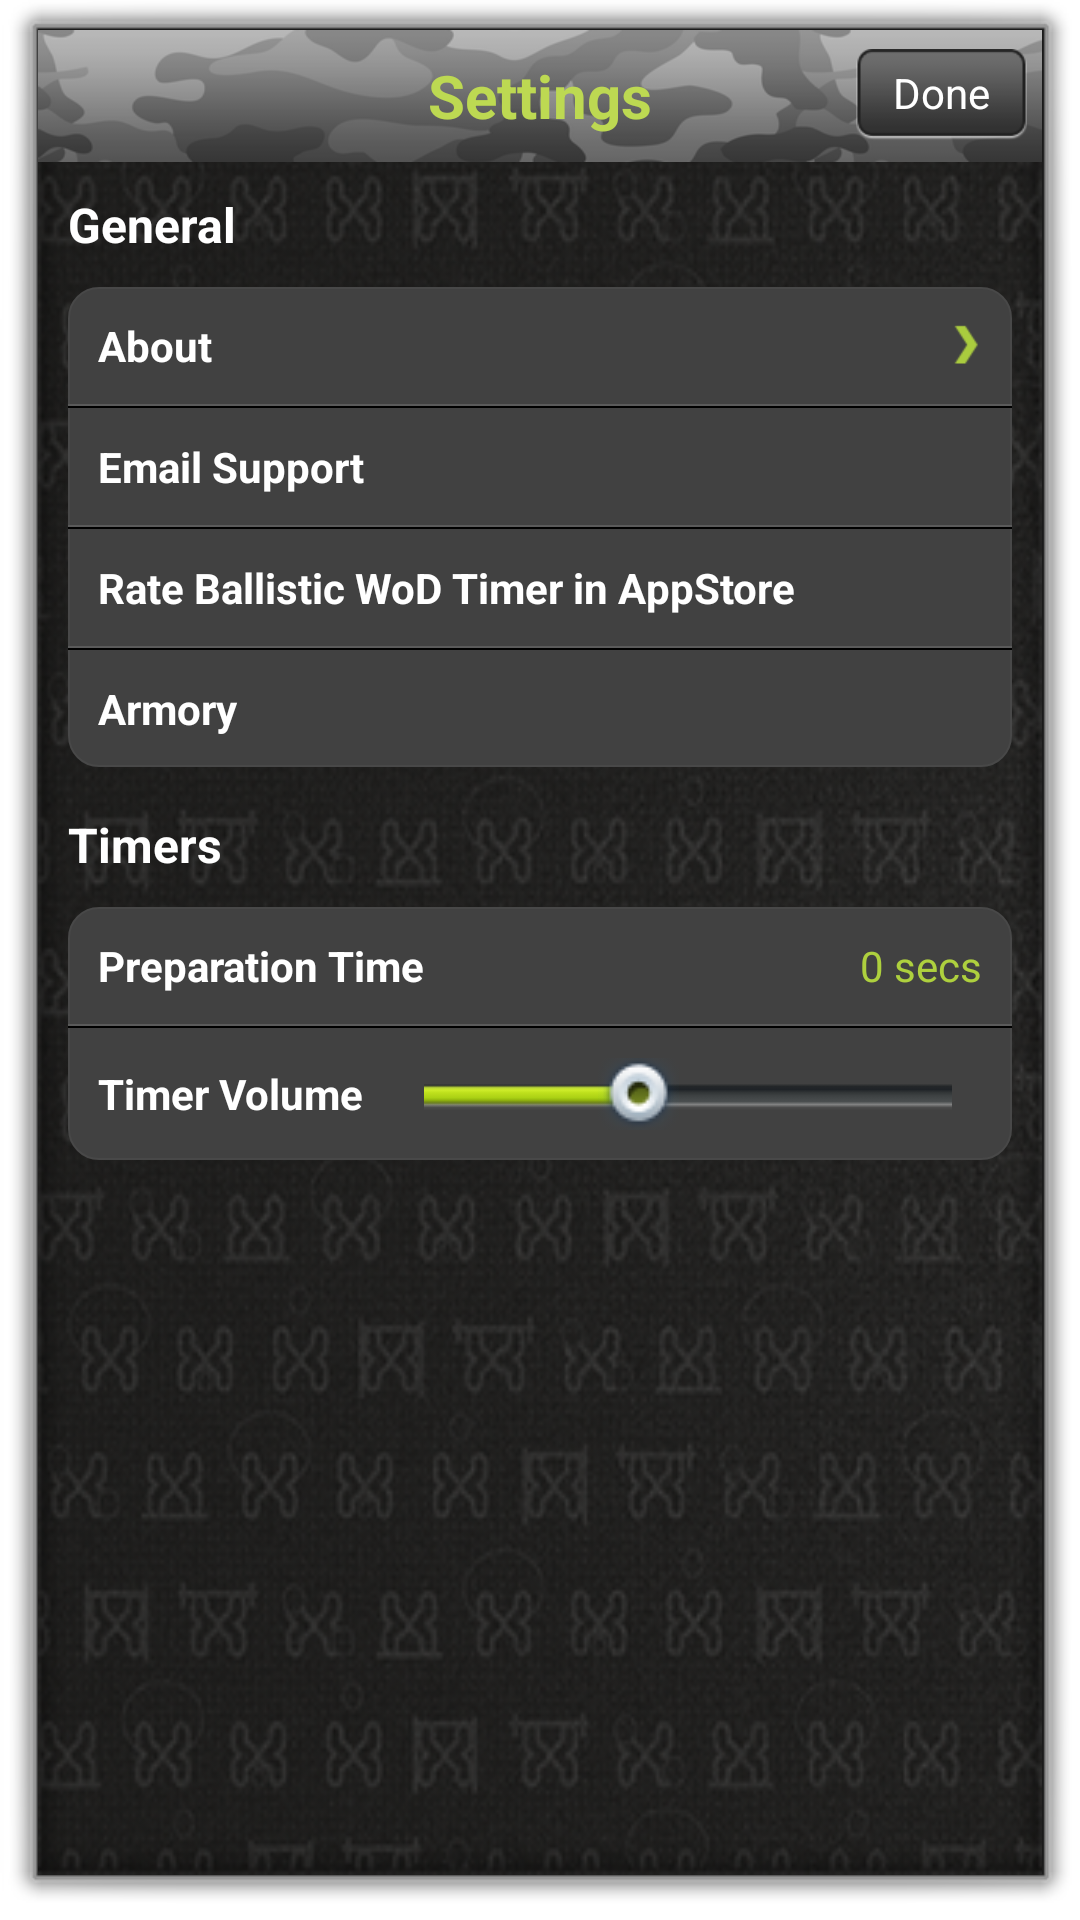

Here is an Android app screen rendered from its layout file. Give the layout XML and the strings, colors and styles it references.
<!-- AndroidManifest.xml: activity theme android:Theme.Dialog -->
<!-- res/layout/settings.xml -->
<?xml version="1.0" encoding="utf-8"?>
<RelativeLayout xmlns:android="http://schemas.android.com/apk/res/android"
    android:layout_width="match_parent"
    android:layout_height="match_parent"
    android:background="@drawable/bg" >

    <RelativeLayout
        android:id="@+id/topLayout"
        android:layout_width="match_parent"
        android:layout_height="wrap_content"
        android:paddingRight="5dp"
        android:background="@drawable/top_nav" >

        <TextView
            android:id="@+id/txtTitle"
            android:layout_width="wrap_content"
            android:layout_height="wrap_content"
            android:layout_centerInParent="true"
            android:layout_centerVertical="true"
            android:text="@string/settings"
            android:textColor="@color/title_color"
            android:textSize="@dimen/title_text_size"
            android:textStyle="bold" />

        <Button
            android:id="@+id/doneBtn"
            android:layout_width="wrap_content"
            android:layout_height="wrap_content"
            android:layout_alignParentRight="true"
            android:layout_centerVertical="true"
            android:textColor="#ffffff"
            android:paddingBottom="2dp"
            android:textSize="@dimen/text_size_14sp"
            android:background="@drawable/result_bg"
            android:text="@string/done" />
    </RelativeLayout>

    <LinearLayout
        android:layout_width="match_parent"
        android:layout_height="wrap_content"
        android:layout_below="@+id/topLayout"
        android:orientation="vertical"
        android:padding="@dimen/padding10dp" >

        <TextView
            android:layout_width="match_parent"
            android:layout_height="wrap_content"
            android:text="@string/general"
            android:textColor="#FFFFFF"
            android:textSize="@dimen/text_size_16sp"
            android:textStyle="bold" />

        <LinearLayout
            android:layout_width="match_parent"
            android:layout_height="wrap_content"
            android:layout_marginTop="@dimen/padding10dp"
            android:background="@drawable/background_rounded_white_settings"
            android:orientation="vertical" >

            <RelativeLayout
                android:id="@+id/aboutLayout"
                android:layout_width="match_parent"
                android:layout_height="wrap_content"
                android:padding="@dimen/padding10dp" >

                <TextView
                    android:layout_width="wrap_content"
                    android:layout_height="wrap_content"
                    android:layout_alignParentLeft="true"
                    android:layout_centerVertical="true"
                    android:text="@string/about"
                    android:textColor="#FFFFFF"
                    android:textSize="@dimen/text_size_14sp"
                    android:textStyle="bold" />

                <ImageView
                    android:layout_width="wrap_content"
                    android:layout_height="wrap_content"
                    android:layout_alignParentRight="true"
                    android:layout_centerVertical="true"
                    android:contentDescription="@string/app_name"
                    android:src="@drawable/disclosure" />
                
            </RelativeLayout>

            <View
                android:layout_width="match_parent"
                android:layout_height="0.5dp"
                android:background="#5A5A5A" />

            <View
                android:layout_width="match_parent"
                android:layout_height="0.5dp"
                android:background="#000000" />

            <TextView
                android:id="@+id/emailSupportText"
                android:layout_width="match_parent"
                android:layout_height="match_parent"
                android:padding="@dimen/padding10dp"
                android:text="@string/emaisupport"
                android:textColor="#FFFFFF"
                android:textSize="@dimen/text_size_14sp"
                android:textStyle="bold" />

            <View
                android:layout_width="match_parent"
                android:layout_height="0.5dp"
                android:background="#5A5A5A" />

            <View
                android:layout_width="match_parent"
                android:layout_height="0.5dp"
                android:background="#000000" />

            <TextView
                android:id="@+id/rate4Time"
                android:layout_width="match_parent"
                android:layout_height="match_parent"
                android:padding="@dimen/padding10dp"
                android:text="@string/rate4time"
                android:textColor="#FFFFFF"
                android:textSize="@dimen/text_size_14sp"
                android:textStyle="bold" />
            
            <View
                android:layout_width="match_parent"
                android:layout_height="0.5dp"
                android:background="#5A5A5A" />

            <View
                android:layout_width="match_parent"
                android:layout_height="0.5dp"
                android:background="#000000" />

            <TextView
                android:id="@+id/txtArmory"
                android:layout_width="match_parent"
                android:layout_height="match_parent"
                android:padding="@dimen/padding10dp"
                android:text="@string/armories"
                android:textColor="#FFFFFF"
                android:textSize="@dimen/text_size_14sp"
                android:textStyle="bold" />
            
        </LinearLayout>

        <TextView
            android:layout_width="match_parent"
            android:layout_height="wrap_content"
            android:layout_marginTop="15dp"
            android:text="@string/timers"
            android:textColor="#FFFFFF"
            android:textSize="@dimen/text_size_16sp"
            android:textStyle="bold" />

        <LinearLayout
            android:layout_width="match_parent"
            android:layout_height="wrap_content"
            android:layout_marginTop="@dimen/padding10dp"
            android:background="@drawable/background_rounded_white_settings"
            android:orientation="vertical" >

            <RelativeLayout
                android:id="@+id/preparationTimeLayout"
                android:layout_width="match_parent"
                android:layout_height="wrap_content"
                android:padding="@dimen/padding10dp" >

                <TextView
                    android:layout_width="wrap_content"
                    android:layout_height="wrap_content"
                    android:layout_alignParentLeft="true"
                    android:layout_centerVertical="true"
                    android:text="@string/preparationtime"
                    android:textColor="#FFFFFF"
                    android:textSize="@dimen/text_size_14sp"
                    android:textStyle="bold" />

                <TextView
                    android:id="@+id/preparationTimeSec"
                    android:layout_width="wrap_content"
                    android:layout_height="wrap_content"
                    android:layout_alignParentRight="true"
                    android:layout_centerVertical="true"
                    android:text="@string/secs"
                    android:textColor="#AED03E"
                    android:textSize="@dimen/text_size_14sp" />
            </RelativeLayout>

            <View
                android:layout_width="match_parent"
                android:layout_height="0.5dp"
                android:background="#5A5A5A" />

            <View
                android:layout_width="match_parent"
                android:layout_height="0.5dp"
                android:background="#000000" />

            <RelativeLayout
                android:id="@+id/timerVolume"
                android:layout_width="match_parent"
                android:layout_height="wrap_content"
                android:padding="@dimen/padding10dp" >

                <TextView
                    android:id="@+id/volume"
                    android:layout_width="wrap_content"
                    android:layout_height="wrap_content"
                    android:layout_alignParentLeft="true"
                    android:layout_centerVertical="true"
                    android:text="@string/timervloume"
                    android:textColor="#FFFFFF"
                    android:textSize="@dimen/text_size_14sp"
                    android:textStyle="bold" />

                <SeekBar
                    android:id="@+id/volumeSeekBar"
                    android:layout_width="wrap_content"
                    android:layout_height="wrap_content"                   
                    android:layout_marginLeft="10dp"
                    android:layout_centerVertical="true"
                    android:paddingLeft="10dp"
                    android:paddingRight="10dp"
                    android:progress="40"
                    android:layout_toRightOf="@+id/volume"
                    android:layout_alignParentRight="true"                  
                    android:progressDrawable="@drawable/seekbar_progress"
                    android:thumb="@drawable/seek_handler" />
                
            </RelativeLayout>
        </LinearLayout>
    </LinearLayout>

</RelativeLayout>
<!-- resources referenced by this layout -->
<resources>
  <color name="title_color">#BDD952</color>
  <dimen name="padding10dp">10dp</dimen>
  <dimen name="text_size_14sp">14sp</dimen>
  <dimen name="text_size_16sp">16sp</dimen>
  <dimen name="title_text_size">20sp</dimen>
  <!-- drawable background_rounded_white_settings (drawable) -->
  <?xml version="1.0" encoding="utf-8"?>
  <shape xmlns:android="http://schemas.android.com/apk/res/android" >
  
      <gradient
          android:angle="270"
          android:endColor="#414141"
          android:startColor="#414141" />
  
      <corners android:radius="10dip" />
  
      <stroke
          android:width="2px"
          android:color="#484848" />
  
  </shape>
  <!-- drawable bg: png bitmap (drawable-large, 667185 bytes) -->
  <!-- drawable disclosure: png bitmap (drawable-hdpi, 1393 bytes) -->
  <!-- drawable result_bg: png bitmap (drawable-hdpi, 1949 bytes) -->
  <!-- drawable seek_handler: png bitmap (drawable, 3323 bytes) -->
  <!-- drawable seekbar_progress (drawable) -->
  <?xml version="1.0" encoding="utf-8"?>
  <layer-list xmlns:android="http://schemas.android.com/apk/res/android" >
  
      <item android:id="@android:id/background"
          android:dither="true"
          android:drawable="@drawable/img_seekbar_bg" >
          
      </item>
      <item android:id="@android:id/progress">
          <clip
              xmlns:android="http://schemas.android.com/apk/res/android"
              android:clipOrientation="horizontal"
              android:gravity="left"
              android:dither="true"
              android:drawable="@drawable/move_scroll" >
              
          </clip>
         
      </item>
  
  </layer-list>
  <!-- drawable top_nav: png bitmap (drawable-hdpi, 12559 bytes) -->
  <string name="about">About</string>
  <string name="app_name">Ballistitc WoD Timer</string>
  <string name="armories">Armory</string>
  <string name="done">Done</string>
  <string name="emaisupport">Email Support</string>
  <string name="general">General</string>
  <string name="preparationtime">Preparation Time</string>
  <string name="rate4time">Rate Ballistic WoD Timer in AppStore</string>
  <string name="secs">0 secs</string>
  <string name="settings">Settings</string>
  <string name="timers">Timers</string>
  <string name="timervloume">Timer Volume</string>
  <!-- drawable img_seekbar_bg: png bitmap (drawable, 1189 bytes) -->
  <!-- drawable move_scroll: png bitmap (drawable, 995 bytes) -->
</resources>
